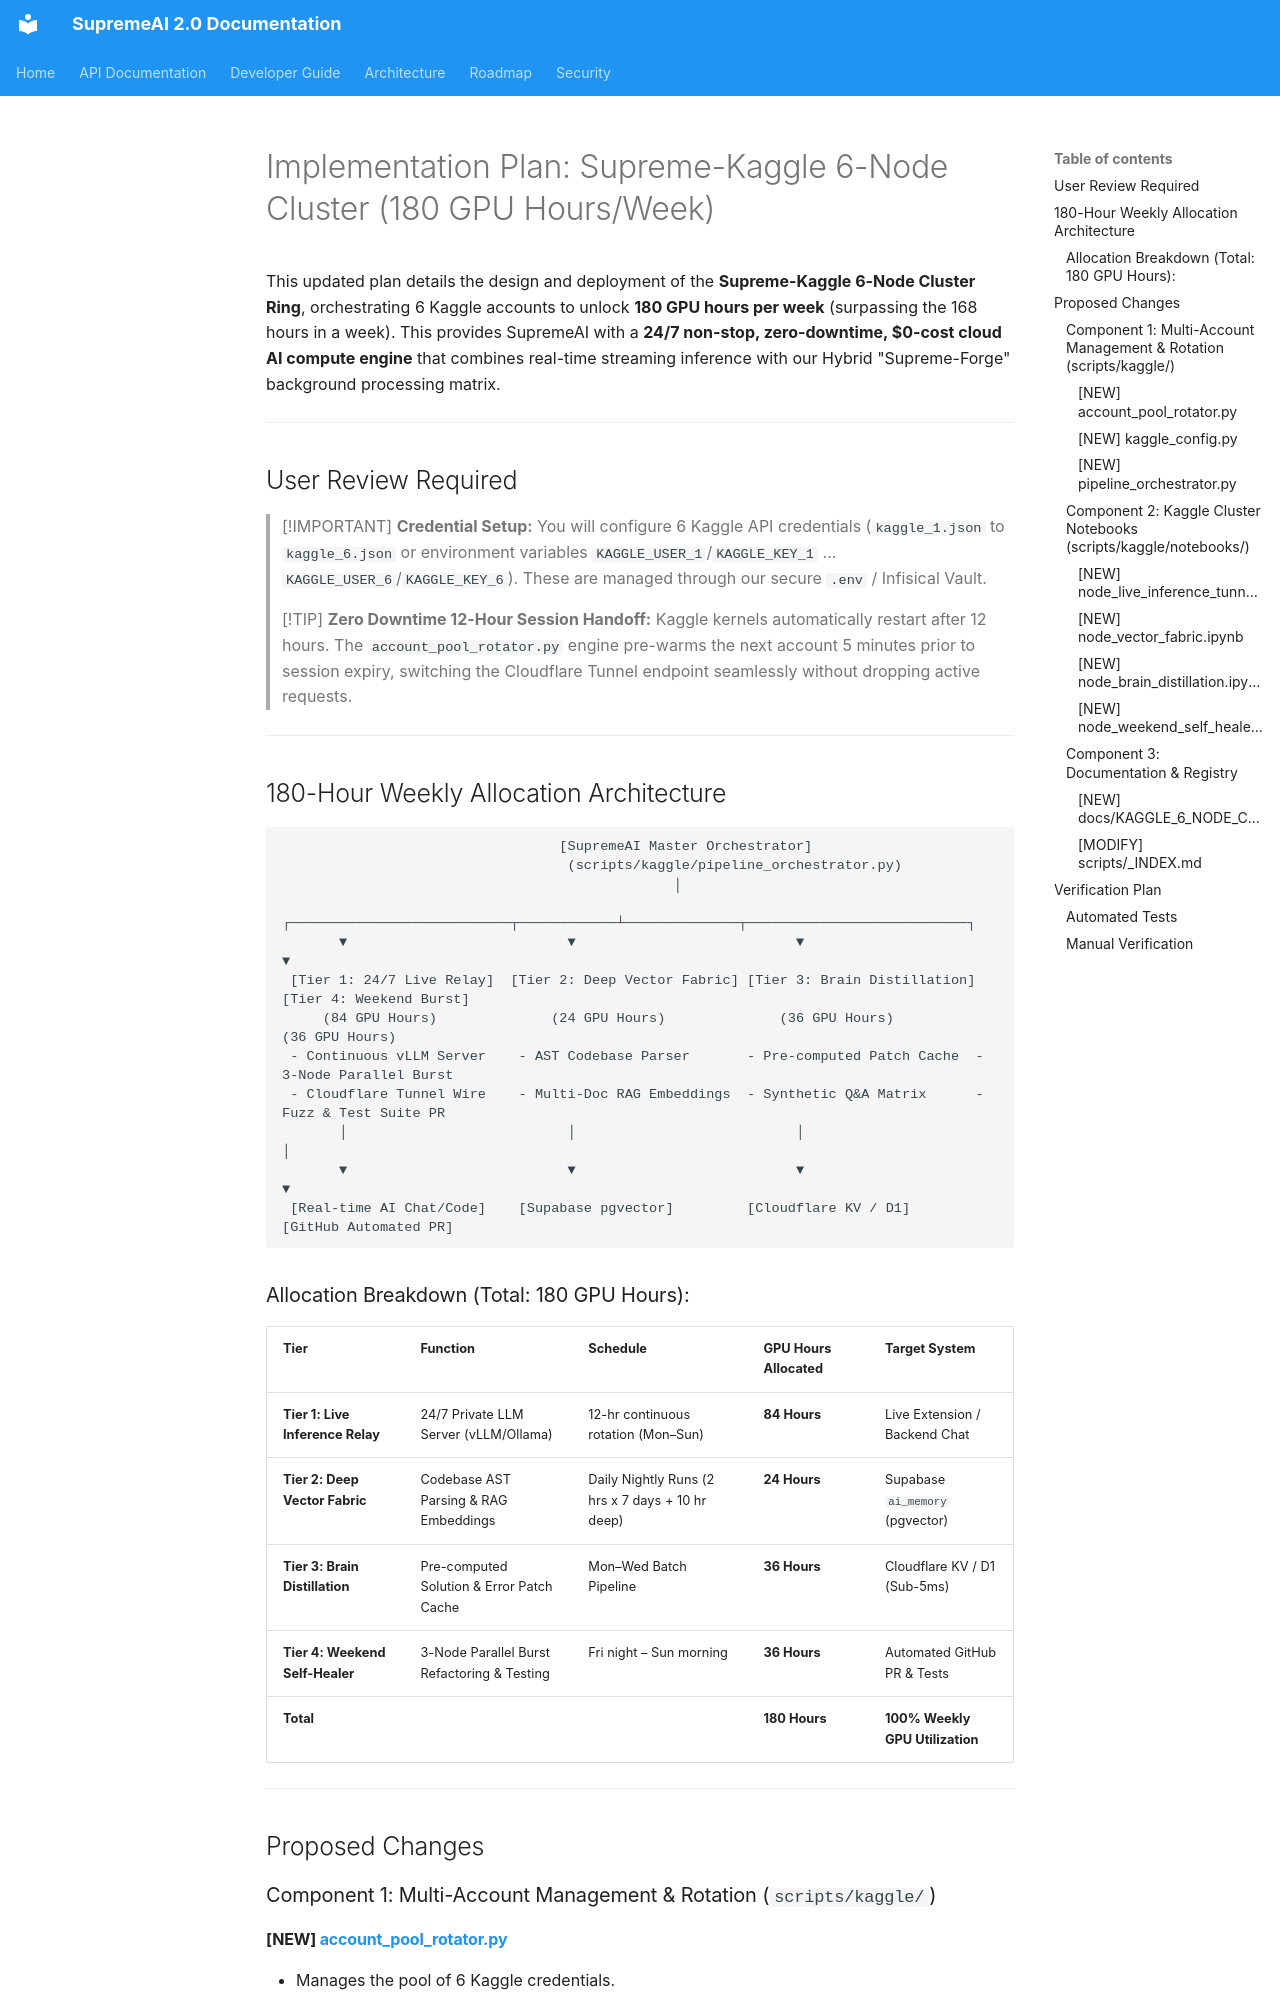

repository: SaifulHaqueNiloy/supremeai · page: plans/features/kaggle_6node_cluster_compute_plan/index.html · generator: mkdocs

---
target_scope: supremeai_internal
# [V5 audit 2026-09-17] Legacy doc migrated to canonical governance schema; defaults are conservative (historical/derived role) — refine on next lifecycle review.
id: auto-kaggle_6node_cluster_compute_plan
subject: "Implementation Plan: Supreme-Kaggle 6-Node Cluster (180 GPU Hours/Week)"
document_role: implementation
planning_authority: Architecture Governance / Planning Circle
status: historical

---

# Implementation Plan: Supreme-Kaggle 6-Node Cluster (180 GPU Hours/Week)

This updated plan details the design and deployment of the **Supreme-Kaggle 6-Node Cluster Ring**, orchestrating 6 Kaggle accounts to unlock **180 GPU hours per week** (surpassing the 168 hours in a week). This provides SupremeAI with a **24/7 non-stop, zero-downtime, $0-cost cloud AI compute engine** that combines real-time streaming inference with our Hybrid "Supreme-Forge" background processing matrix.

---

## User Review Required

> [!IMPORTANT]
> **Credential Setup:** You will configure 6 Kaggle API credentials (`kaggle_1.json` to `kaggle_6.json` or environment variables `KAGGLE_USER_1`/`KAGGLE_KEY_1` ... `KAGGLE_USER_6`/`KAGGLE_KEY_6`). These are managed through our secure `.env` / Infisical Vault.

> [!TIP]
> **Zero Downtime 12-Hour Session Handoff:** Kaggle kernels automatically restart after 12 hours. The `account_pool_rotator.py` engine pre-warms the next account 5 minutes prior to session expiry, switching the Cloudflare Tunnel endpoint seamlessly without dropping active requests.

---

## 180-Hour Weekly Allocation Architecture

```
                                  [SupremeAI Master Orchestrator]
                                   (scripts/kaggle/pipeline_orchestrator.py)
                                                │
       ┌───────────────────────────┬────────────┴──────────────┬───────────────────────────┐
       ▼                           ▼                           ▼                           ▼
 [Tier 1: 24/7 Live Relay]  [Tier 2: Deep Vector Fabric] [Tier 3: Brain Distillation]  [Tier 4: Weekend Burst]
     (84 GPU Hours)              (24 GPU Hours)              (36 GPU Hours)              (36 GPU Hours)
 - Continuous vLLM Server    - AST Codebase Parser       - Pre-computed Patch Cache  - 3-Node Parallel Burst
 - Cloudflare Tunnel Wire    - Multi-Doc RAG Embeddings  - Synthetic Q&A Matrix      - Fuzz & Test Suite PR
       │                           │                           │                           │
       ▼                           ▼                           ▼                           ▼
 [Real-time AI Chat/Code]    [Supabase pgvector]         [Cloudflare KV / D1]        [GitHub Automated PR]
```

### Allocation Breakdown (Total: 180 GPU Hours):
| Tier | Function | Schedule | GPU Hours Allocated | Target System |
| :--- | :--- | :--- | :--- | :--- |
| **Tier 1: Live Inference Relay** | 24/7 Private LLM Server (vLLM/Ollama) | 12-hr continuous rotation (Mon–Sun) | **84 Hours** | Live Extension / Backend Chat |
| **Tier 2: Deep Vector Fabric** | Codebase AST Parsing & RAG Embeddings | Daily Nightly Runs (2 hrs x 7 days + 10 hr deep) | **24 Hours** | Supabase `ai_memory` (pgvector) |
| **Tier 3: Brain Distillation** | Pre-computed Solution & Error Patch Cache | Mon–Wed Batch Pipeline | **36 Hours** | Cloudflare KV / D1 (Sub-5ms) |
| **Tier 4: Weekend Self-Healer** | 3-Node Parallel Burst Refactoring & Testing | Fri night – Sun morning | **36 Hours** | Automated GitHub PR & Tests |
| **Total** | | | **180 Hours** | **100% Weekly GPU Utilization** |

---
